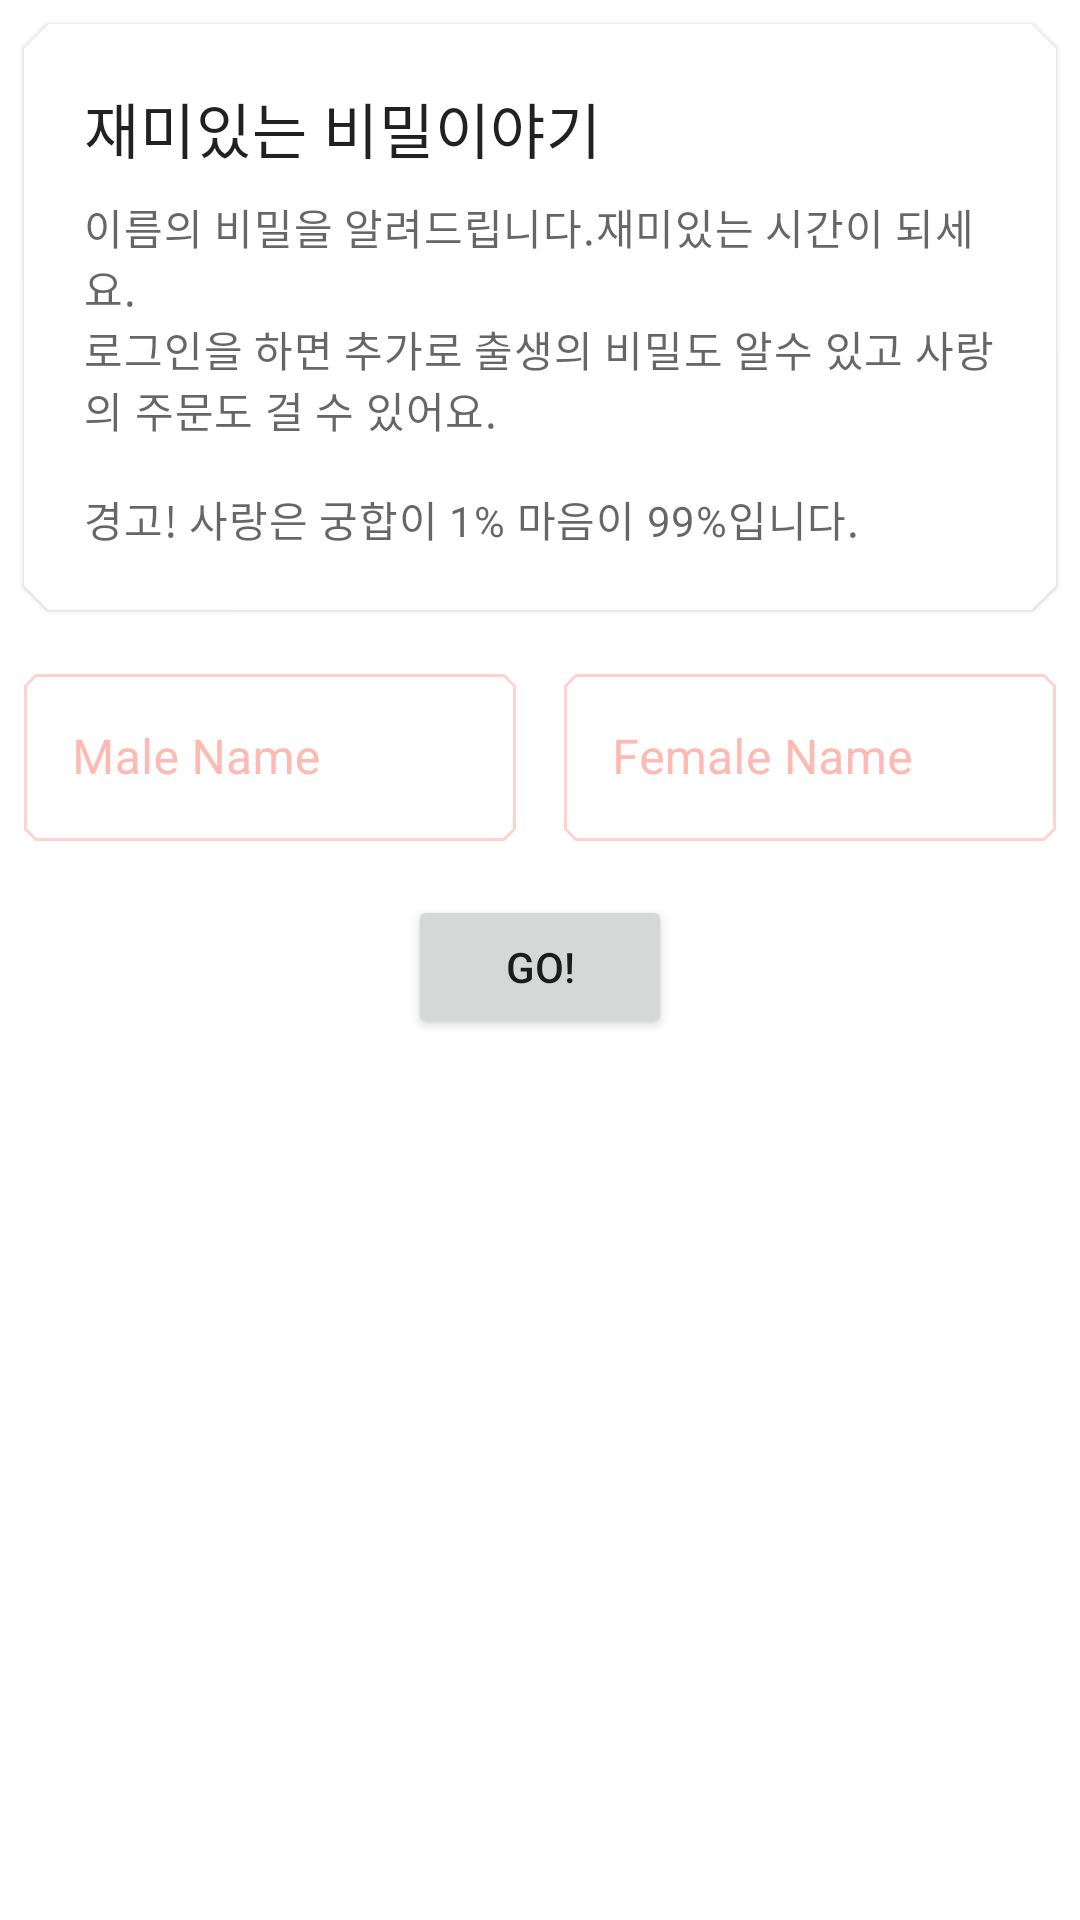

Reconstruct the res/layout file that produces this screen, plus the resources it refers to.
<!-- AndroidManifest.xml: application theme Theme.App -->
<!-- res/layout/fragment_name_check.xml -->
<?xml version="1.0" encoding="utf-8"?>
<LinearLayout xmlns:android="http://schemas.android.com/apk/res/android"
    xmlns:app="http://schemas.android.com/apk/res-auto"
    android:layout_width="match_parent"
    android:layout_height="match_parent"
    android:clipToPadding="false"
    android:orientation="vertical">

    <com.google.android.material.card.MaterialCardView
        android:id="@+id/card"
        android:layout_width="match_parent"
        android:layout_height="wrap_content"
        android:layout_margin="8dp">

        <LinearLayout
            android:layout_width="match_parent"
            android:layout_height="wrap_content"
            android:orientation="vertical">

            <LinearLayout
                android:layout_width="match_parent"
                android:layout_height="wrap_content"
                android:orientation="vertical"
                android:padding="16dp">

                
                <TextView
                    android:layout_width="wrap_content"
                    android:layout_height="wrap_content"
                    android:text="@string/introduction"
                    android:textAppearance="?attr/textAppearanceHeadline6" />

                <TextView
                    android:layout_width="wrap_content"
                    android:layout_height="wrap_content"
                    android:layout_marginTop="8dp"
                    android:text="@string/detail"
                    android:textAppearance="?attr/textAppearanceBody2"
                    android:textColor="?android:attr/textColorSecondary" />

                <TextView
                    android:layout_width="wrap_content"
                    android:layout_height="wrap_content"
                    android:layout_marginTop="16dp"
                    android:text="@string/supporting_text"
                    android:textAppearance="?attr/textAppearanceBody2"
                    android:textColor="?android:attr/textColorSecondary" />

            </LinearLayout>
        </LinearLayout>

    </com.google.android.material.card.MaterialCardView>

    <LinearLayout
        android:id="@+id/nameLl"
        android:layout_width="match_parent"
        android:layout_height="wrap_content"
        android:orientation="horizontal"
        app:layout_constraintTop_toBottomOf="@+id/jLogoIv">

        <com.google.android.material.textfield.TextInputLayout
            android:id="@+id/myNameTi"
            style="@style/Widget.MaterialComponents.TextInputLayout.OutlinedBox"
            android:layout_width="match_parent"
            android:layout_height="match_parent"
            android:layout_marginTop="@dimen/keyline_4"
            android:layout_margin="8dp"
            android:layout_weight="1"
            app:startIconContentDescription="@string/male_start_icon"
            app:startIconDrawable="@drawable/male_big">

            <com.google.android.material.textfield.TextInputEditText
                android:id="@+id/myNameTe"
                android:layout_width="match_parent"
                android:layout_height="match_parent"
                android:hint="@string/maleName"
                app:startIconDrawable="@drawable/male" />

        </com.google.android.material.textfield.TextInputLayout>

        <com.google.android.material.textfield.TextInputLayout
            android:id="@+id/yourNameTi"
            style="@style/Widget.MaterialComponents.TextInputLayout.OutlinedBox"
            android:layout_width="match_parent"
            android:layout_height="match_parent"
            android:layout_margin="8dp"
            android:layout_marginTop="@dimen/keyline_4"
            android:layout_weight="1"
            app:startIconContentDescription="@string/female_start_icon"
            app:startIconDrawable="@drawable/female_big">

            <com.google.android.material.textfield.TextInputEditText
                android:id="@+id/yourNameTe"
                android:layout_width="match_parent"
                android:layout_height="match_parent"
                android:hint="@string/femaleName"
                app:startIconDrawable="@drawable/female" />

        </com.google.android.material.textfield.TextInputLayout>
    </LinearLayout>

    <Button
        android:id="@+id/howlongBtn"
        android:layout_width="wrap_content"
        android:layout_height="wrap_content"
        android:layout_gravity="center_horizontal"
        android:layout_marginTop="10dp"
        android:text="@string/go" />

    <FrameLayout
        android:id="@+id/sumFl"
        android:layout_width="match_parent"
        android:layout_height="match_parent"
        android:layout_margin="8dp" />
</LinearLayout>
<!-- resources referenced by this layout -->
<resources>
  <dimen name="keyline_4">15dp</dimen>
  <string name="detail">이름의 비밀을 알려드립니다.재미있는 시간이 되세요.\n로그인을 하면 추가로 출생의 비밀도 알수 있고 사랑의 주문도 걸 수 있어요.</string>
  <string name="femaleName">Female Name</string>
  <string name="female_start_icon">femaleStartIcon</string>
  <string name="go">Go!</string>
  <string name="introduction">재미있는 비밀이야기</string>
  <string name="maleName">Male Name</string>
  <string name="male_start_icon">maleStartIcon</string>
  <string name="supporting_text">경고! 사랑은 궁합이 1% 마음이 99%입니다.</string>
  <style name="Theme.App" parent="Theme.MaterialComponents.DayNight.NoActionBar">
          <item name="colorPrimary">@color/shrine_pink_100</item>
          <item name="colorOnPrimary">@color/black</item>
          <item name="colorSecondary">@color/shrine_pink_50</item>
          <item name="colorOnSecondary">@color/shrine_pink_900</item>
          <item name="colorPrimaryVariant">@color/black</item>
          <item name="colorPrimaryDark">@color/shrine_pink_100</item>
          <item name="textAppearanceSubtitle1">@style/TextAppearance.App.Subtitle1</item>
          <item name="shapeAppearanceSmallComponent">@style/ShapeAppearance.App.SmallComponent</item>
          <item name="colorOnSurface">@color/shrine_pink_900</item>
          <item name="shapeAppearanceMediumComponent">@style/ShapeAppearance.App.MediumComponent
          </item>
      </style>
  <color name="shrine_pink_100">#FF80AB</color>
  <color name="black">#FF000000</color>
  <color name="shrine_pink_50">#EA80FC</color>
  <color name="shrine_pink_900">#FF8A80</color>
  <style name="TextAppearance.App.Subtitle1" parent="TextAppearance.MaterialComponents.Subtitle1">
          <item name="fontFamily" />
          <item name="android:fontFamily" />
      </style>
  <style name="ShapeAppearance.App.SmallComponent" parent="ShapeAppearance.MaterialComponents.SmallComponent">
          <item name="cornerFamily">cut</item>
          <item name="cornerSize">4dp</item>
      </style>
  <style name="ShapeAppearance.App.MediumComponent" parent="ShapeAppearance.MaterialComponents.MediumComponent">
          <item name="cornerFamily">cut</item>
          <item name="cornerSize">8dp</item>
      </style>
</resources>
